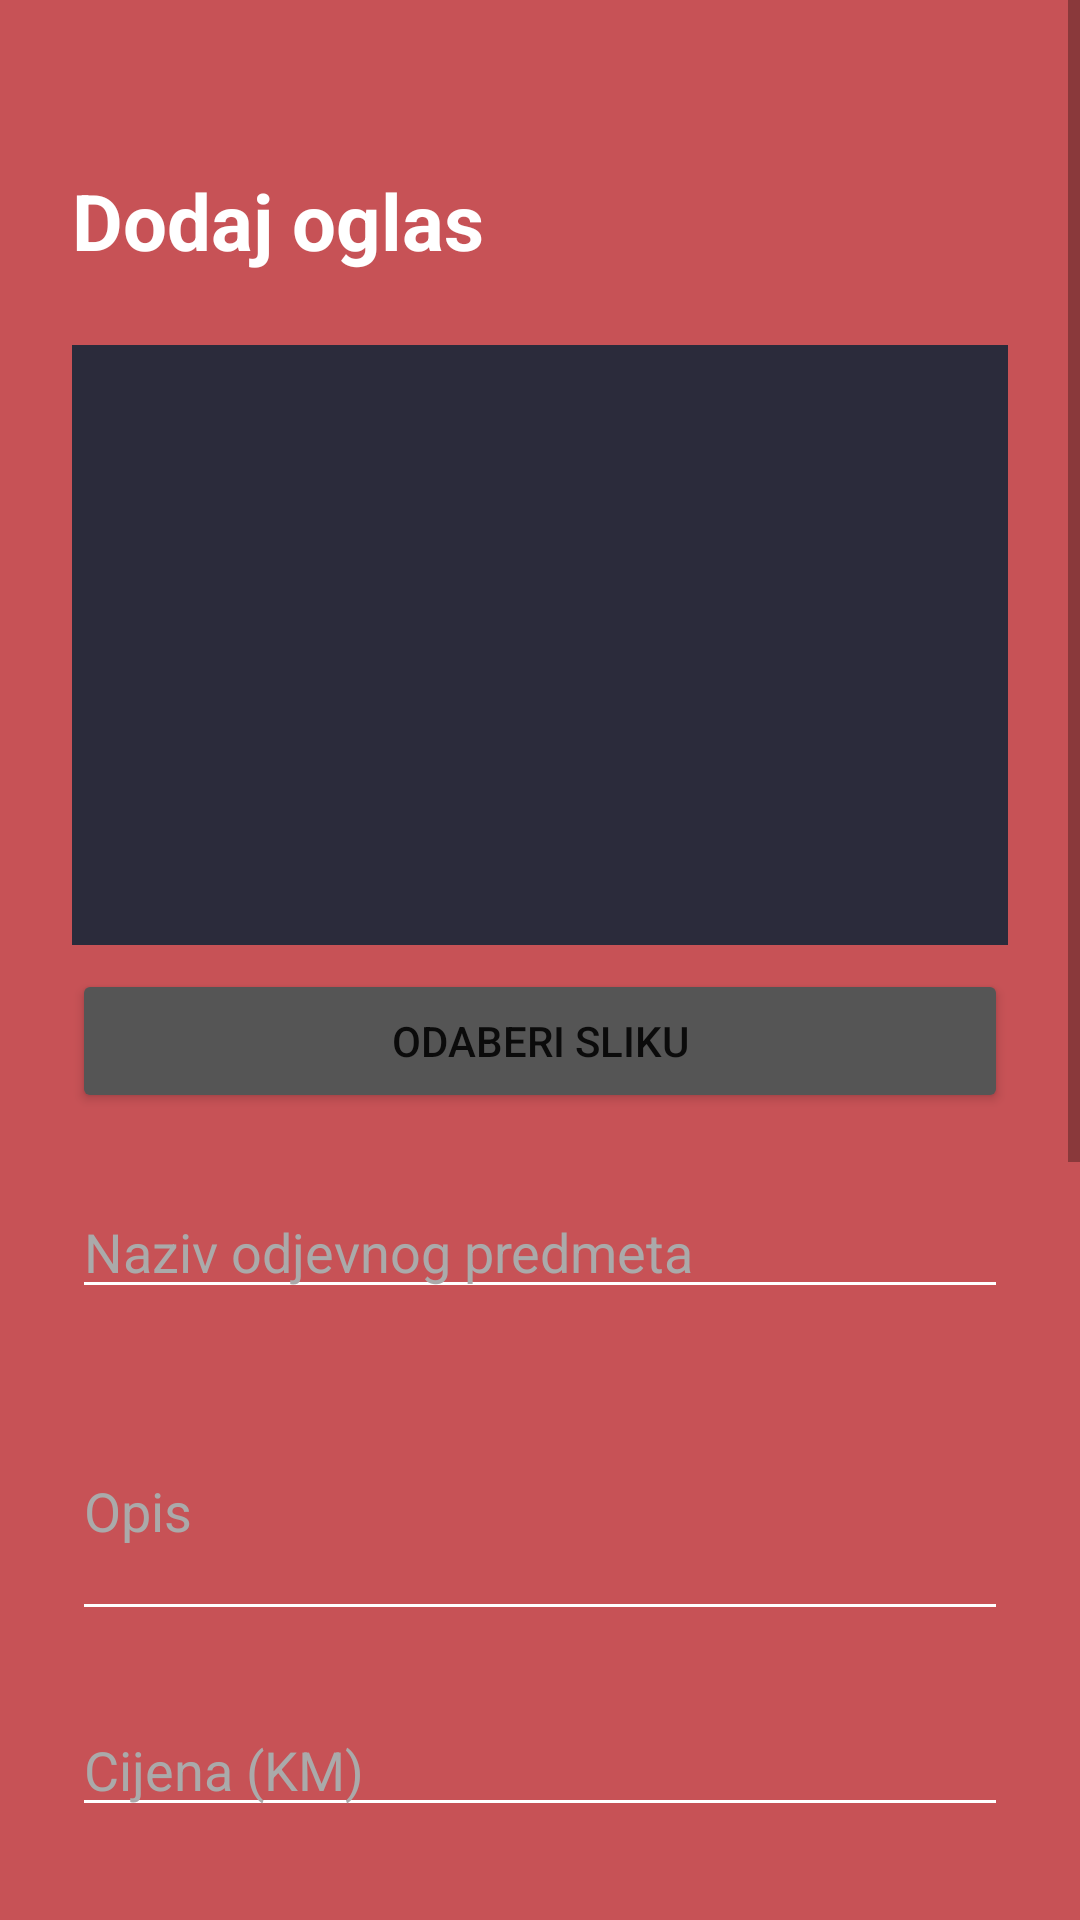

Reconstruct the res/layout file that produces this screen, plus the resources it refers to.
<!-- AndroidManifest.xml: application theme Theme.WearAgain -->
<!-- res/layout/activity_add_proizvod.xml -->
<?xml version="1.0" encoding="utf-8"?>
<ScrollView
    xmlns:android="http://schemas.android.com/apk/res/android" xmlns:app="http://schemas.android.com/apk/res-auto"
    android:layout_width="match_parent"
    android:layout_height="match_parent"
    android:background="@color/splash_pozadina">

    <androidx.constraintlayout.widget.ConstraintLayout
        android:layout_width="match_parent"
        android:layout_height="wrap_content"
        android:padding="24dp">

        <TextView
            android:id="@+id/tvNaslov"
            android:layout_width="wrap_content"
            android:layout_height="wrap_content"
            android:text="Dodaj oglas"
            android:textSize="26sp"
            android:textStyle="bold"
            android:textColor="@color/white"
            android:layout_marginTop="32dp"
            app:layout_constraintTop_toTopOf="parent"
            app:layout_constraintStart_toStartOf="parent"/>

        <ImageView
            android:id="@+id/ivPreviewSlike"
            android:layout_width="match_parent"
            android:layout_height="200dp"
            android:scaleType="centerCrop"
            android:background="#2B2B3B"
            android:layout_marginTop="24dp"
            app:layout_constraintTop_toBottomOf="@id/tvNaslov"
            app:layout_constraintStart_toStartOf="parent"
            app:layout_constraintEnd_toEndOf="parent"/>

        <Button
            android:id="@+id/btnOdaberiSliku"
            android:layout_width="match_parent"
            android:layout_height="wrap_content"
            android:text="Odaberi sliku"
            android:backgroundTint="#555555"
            android:layout_marginTop="8dp"
            app:layout_constraintTop_toBottomOf="@id/ivPreviewSlike"
            app:layout_constraintStart_toStartOf="parent"
            app:layout_constraintEnd_toEndOf="parent"/>

        <EditText
            android:id="@+id/etNaziv"
            android:layout_width="match_parent"
            android:layout_height="wrap_content"
            android:hint="Naziv odjevnog predmeta"
            android:textColor="@color/white"
            android:textColorHint="#AAAAAA"
            android:backgroundTint="@color/white"
            android:layout_marginTop="24dp"
            app:layout_constraintTop_toBottomOf="@id/btnOdaberiSliku"
            app:layout_constraintStart_toStartOf="parent"
            app:layout_constraintEnd_toEndOf="parent"/>

        <EditText
            android:id="@+id/etOpis"
            android:layout_width="match_parent"
            android:layout_height="wrap_content"
            android:hint="Opis"
            android:inputType="textMultiLine"
            android:minLines="3"
            android:textColor="@color/white"
            android:textColorHint="#AAAAAA"
            android:backgroundTint="@color/white"
            android:layout_marginTop="24dp"
            app:layout_constraintTop_toBottomOf="@id/etNaziv"
            app:layout_constraintStart_toStartOf="parent"
            app:layout_constraintEnd_toEndOf="parent"/>

        <EditText
            android:id="@+id/etCijena"
            android:layout_width="match_parent"
            android:layout_height="wrap_content"
            android:hint="Cijena (KM)"
            android:inputType="numberDecimal"
            android:textColor="@color/white"
            android:textColorHint="#AAAAAA"
            android:backgroundTint="@color/white"
            android:layout_marginTop="24dp"
            app:layout_constraintTop_toBottomOf="@id/etOpis"
            app:layout_constraintStart_toStartOf="parent"
            app:layout_constraintEnd_toEndOf="parent"/>

        <EditText
            android:id="@+id/etGrad"
            android:layout_width="match_parent"
            android:layout_height="wrap_content"
            android:hint="Grad"
            android:textColor="@color/white"
            android:textColorHint="#AAAAAA"
            android:backgroundTint="@color/white"
            android:layout_marginTop="24dp"
            app:layout_constraintTop_toBottomOf="@id/etCijena"
            app:layout_constraintStart_toStartOf="parent"
            app:layout_constraintEnd_toEndOf="parent"/>

        <EditText
            android:id="@+id/etDrzava"
            android:layout_width="match_parent"
            android:layout_height="wrap_content"
            android:hint="Država"
            android:textColor="@color/white"
            android:textColorHint="#AAAAAA"
            android:backgroundTint="@color/white"
            android:layout_marginTop="24dp"
            app:layout_constraintTop_toBottomOf="@id/etGrad"
            app:layout_constraintStart_toStartOf="parent"
            app:layout_constraintEnd_toEndOf="parent"/>

        <TextView
            android:id="@+id/tvKategorija"
            android:layout_width="wrap_content"
            android:layout_height="wrap_content"
            android:text="Kategorija"
            android:textColor="@color/white"
            android:layout_marginTop="24dp"
            app:layout_constraintTop_toBottomOf="@id/etDrzava"
            app:layout_constraintStart_toStartOf="parent"/>

        <Spinner
            android:id="@+id/spinnerKategorija"
            android:layout_width="match_parent"
            android:layout_height="wrap_content"
            android:layout_marginTop="8dp"
            app:layout_constraintTop_toBottomOf="@id/tvKategorija"
            app:layout_constraintStart_toStartOf="parent"
            app:layout_constraintEnd_toEndOf="parent"/>

        <TextView
            android:id="@+id/tvVelicina"
            android:layout_width="wrap_content"
            android:layout_height="wrap_content"
            android:text="Veličina"
            android:textColor="@color/white"
            android:layout_marginTop="24dp"
            app:layout_constraintTop_toBottomOf="@id/spinnerKategorija"
            app:layout_constraintStart_toStartOf="parent"/>

        <Spinner
            android:id="@+id/spinnerVelicina"
            android:layout_width="match_parent"
            android:layout_height="wrap_content"
            android:layout_marginTop="8dp"
            app:layout_constraintTop_toBottomOf="@id/tvVelicina"
            app:layout_constraintStart_toStartOf="parent"
            app:layout_constraintEnd_toEndOf="parent"/>

        <Button
            android:id="@+id/btnDodajProizvod"
            android:layout_width="match_parent"
            android:layout_height="wrap_content"
            android:text="Objavi oglas"
            android:layout_marginTop="32dp"
            app:layout_constraintTop_toBottomOf="@id/spinnerVelicina"
            app:layout_constraintStart_toStartOf="parent"
            app:layout_constraintEnd_toEndOf="parent"/>

        <Button
            android:id="@+id/btnNazad"
            android:layout_width="match_parent"
            android:layout_height="wrap_content"
            android:text="Nazad"
            android:backgroundTint="#555555"
            android:layout_marginTop="16dp"
            app:layout_constraintTop_toBottomOf="@id/btnDodajProizvod"
            app:layout_constraintStart_toStartOf="parent"
            app:layout_constraintEnd_toEndOf="parent"/>

    </androidx.constraintlayout.widget.ConstraintLayout>

</ScrollView>
<!-- resources referenced by this layout -->
<resources>
  <color name="white">#FFFFFF</color>
  <style name="Theme.WearAgain" parent="Theme.MaterialComponents.DayNight.NoActionBar">
          <item name="colorPrimary">@color/boja_dugmadi_pozitivno</item>
          <item name="colorPrimaryVariant">@color/boja_okvira</item>
          <item name="colorOnPrimary">@color/white</item>
          <item name="colorSecondary">@color/boja_dugmadi_negativno</item>
          <item name="colorOnSecondary">@color/white</item>
          <item name="android:windowBackground">@color/pozadina</item>
          <item name="materialButtonStyle">@style/ZaobljenoBugme</item>
      </style>
  <color name="boja_dugmadi_pozitivno">#5C6532</color>
  <color name="boja_okvira">#D5C4A6</color>
  <color name="boja_dugmadi_negativno">#730A16</color>
  <color name="pozadina">#C75256</color>
  <style name="ZaobljenoBugme" parent="Widget.MaterialComponents.Button">
          <item name="cornerRadius">24dp</item>
      </style>
</resources>
